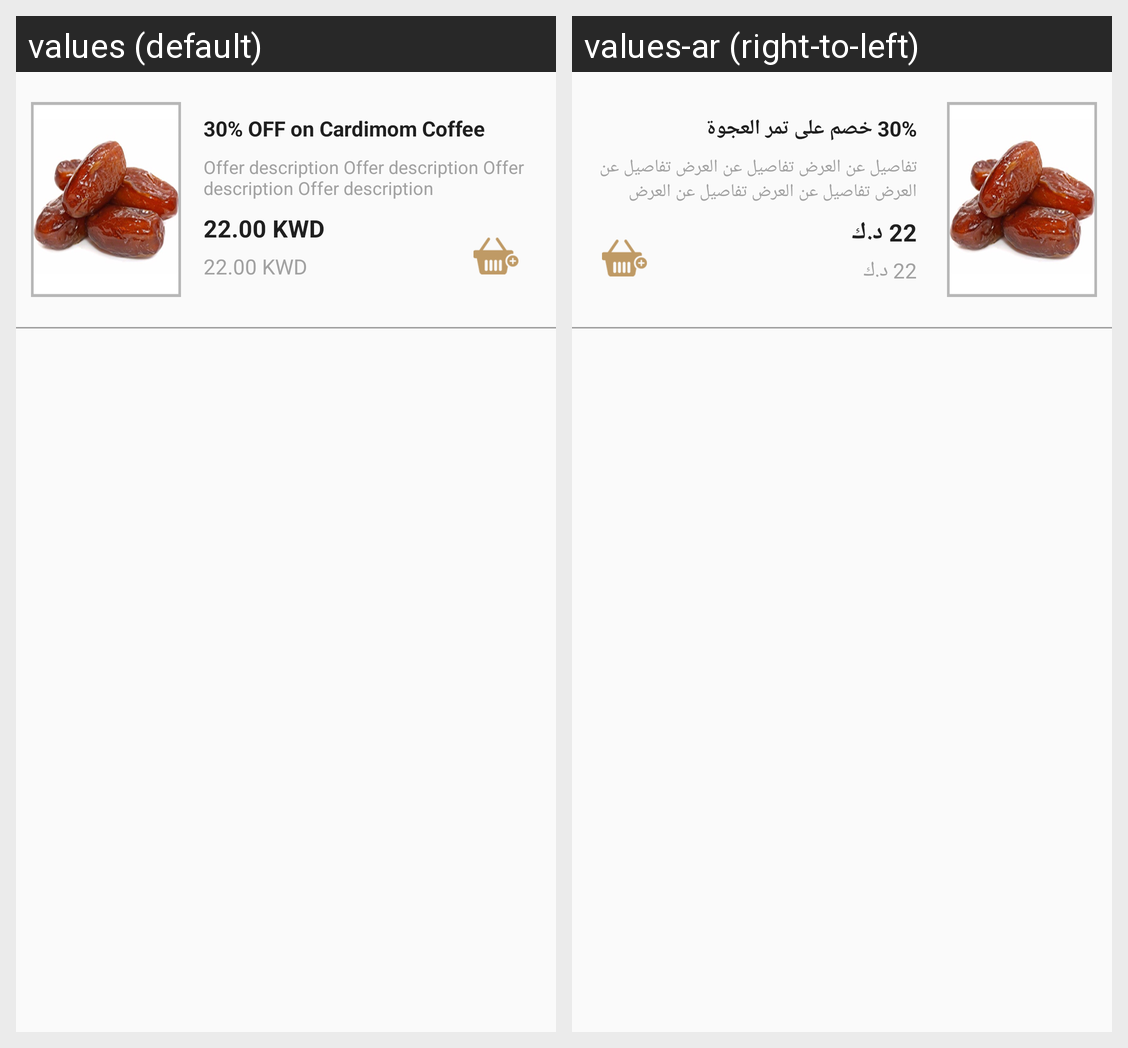

The Android screen above is rendered under two locales of the same app. Produce the string resources it draws, with the default and per-locale values.
Android screen res/layout/offers_row.xml rendered under 2 locales, left to right: values (default), values-ar (right-to-left). Device: Nexus 5 (rendered at 1080×1920; each locale shown at half size, 540×960, under a caption strip naming it); theme AppTheme.
Strings drawn on this screen, with the default value and each locale's value (text and hints the layout hard-codes, and strings that could not be matched under every locale, appear in the picture but are not listed):

offers_disc
  values: 30% OFF on Cardimom Coffee
  values-ar: 30% خصم على تمر العجوة

offers_desc
  values: Offer description Offer description Offer description Offer description
  values-ar: تفاصيل عن العرض تفاصيل عن العرض تفاصيل عن العرض تفاصيل عن العرض تفاصيل عن العرض

offers_price
  values: 22.00 KWD
  values-ar: 22 د.ك

offers_fake_price
  values: 22.00 KWD
  values-ar: 22 د.ك
